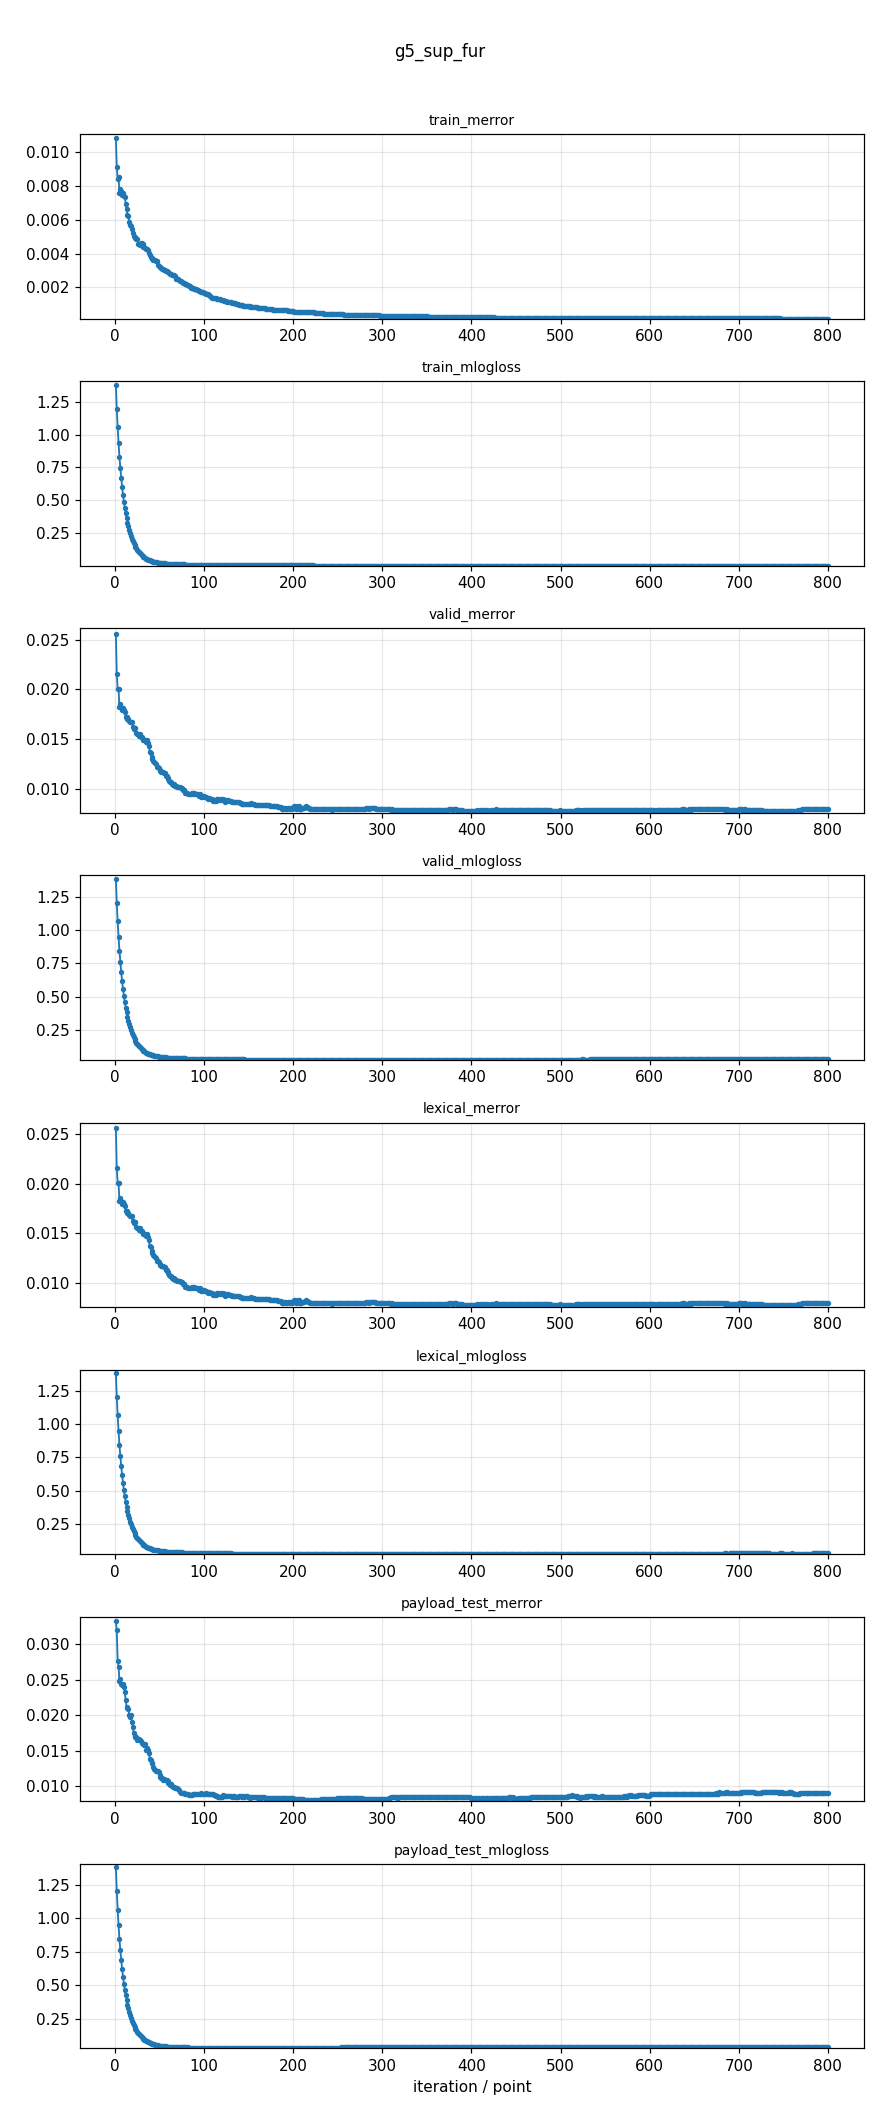

Source data for this figure (header and first rows):
series, x, value
train_merror, 1.0, 0.01083
train_merror, 2.0, 0.009142
train_merror, 3.0, 0.008399
train_merror, 4.0, 0.008515
train_merror, 5.0, 0.007588
train_merror, 6.0, 0.007841
train_merror, 7.0, 0.007708
train_merror, 8.0, 0.007437
train_merror, 9.0, 0.007588
train_merror, 10.0, 0.007393
train_merror, 11.0, 0.007348
train_merror, 12.0, 0.006958
train_merror, 13.0, 0.006609
train_merror, 14.0, 0.00628
train_merror, 15.0, 0.006226
train_merror, 16.0, 0.005883
train_merror, 17.0, 0.005681
train_merror, 18.0, 0.005634
train_merror, 19.0, 0.005432
train_merror, 20.0, 0.005223
train_merror, 21.0, 0.005031
train_merror, 22.0, 0.004994
train_merror, 23.0, 0.004901
train_merror, 24.0, 0.004846
train_merror, 25.0, 0.004853
train_merror, 26.0, 0.004576
train_merror, 27.0, 0.004576
train_merror, 28.0, 0.004525
train_merror, 29.0, 0.004634
train_merror, 30.0, 0.004641
train_merror, 31.0, 0.004569
train_merror, 32.0, 0.004405
train_merror, 33.0, 0.004384
train_merror, 34.0, 0.004336
train_merror, 35.0, 0.004247
train_merror, 36.0, 0.004288
train_merror, 37.0, 0.004189
train_merror, 38.0, 0.004028
train_merror, 39.0, 0.003919
train_merror, 40.0, 0.003816
train_merror, 41.0, 0.003758
train_merror, 42.0, 0.003672
train_merror, 43.0, 0.003635
train_merror, 44.0, 0.003642
train_merror, 45.0, 0.003628
train_merror, 46.0, 0.00357
train_merror, 47.0, 0.003542
train_merror, 48.0, 0.003303
train_merror, 49.0, 0.003255
train_merror, 50.0, 0.003231
train_merror, 51.0, 0.0032
train_merror, 52.0, 0.003152
train_merror, 53.0, 0.003108
train_merror, 54.0, 0.003063
train_merror, 55.0, 0.003015
train_merror, 56.0, 0.003005
train_merror, 57.0, 0.002984
train_merror, 58.0, 0.002961
train_merror, 59.0, 0.002923
train_merror, 60.0, 0.002919
... 6,340 more rows
